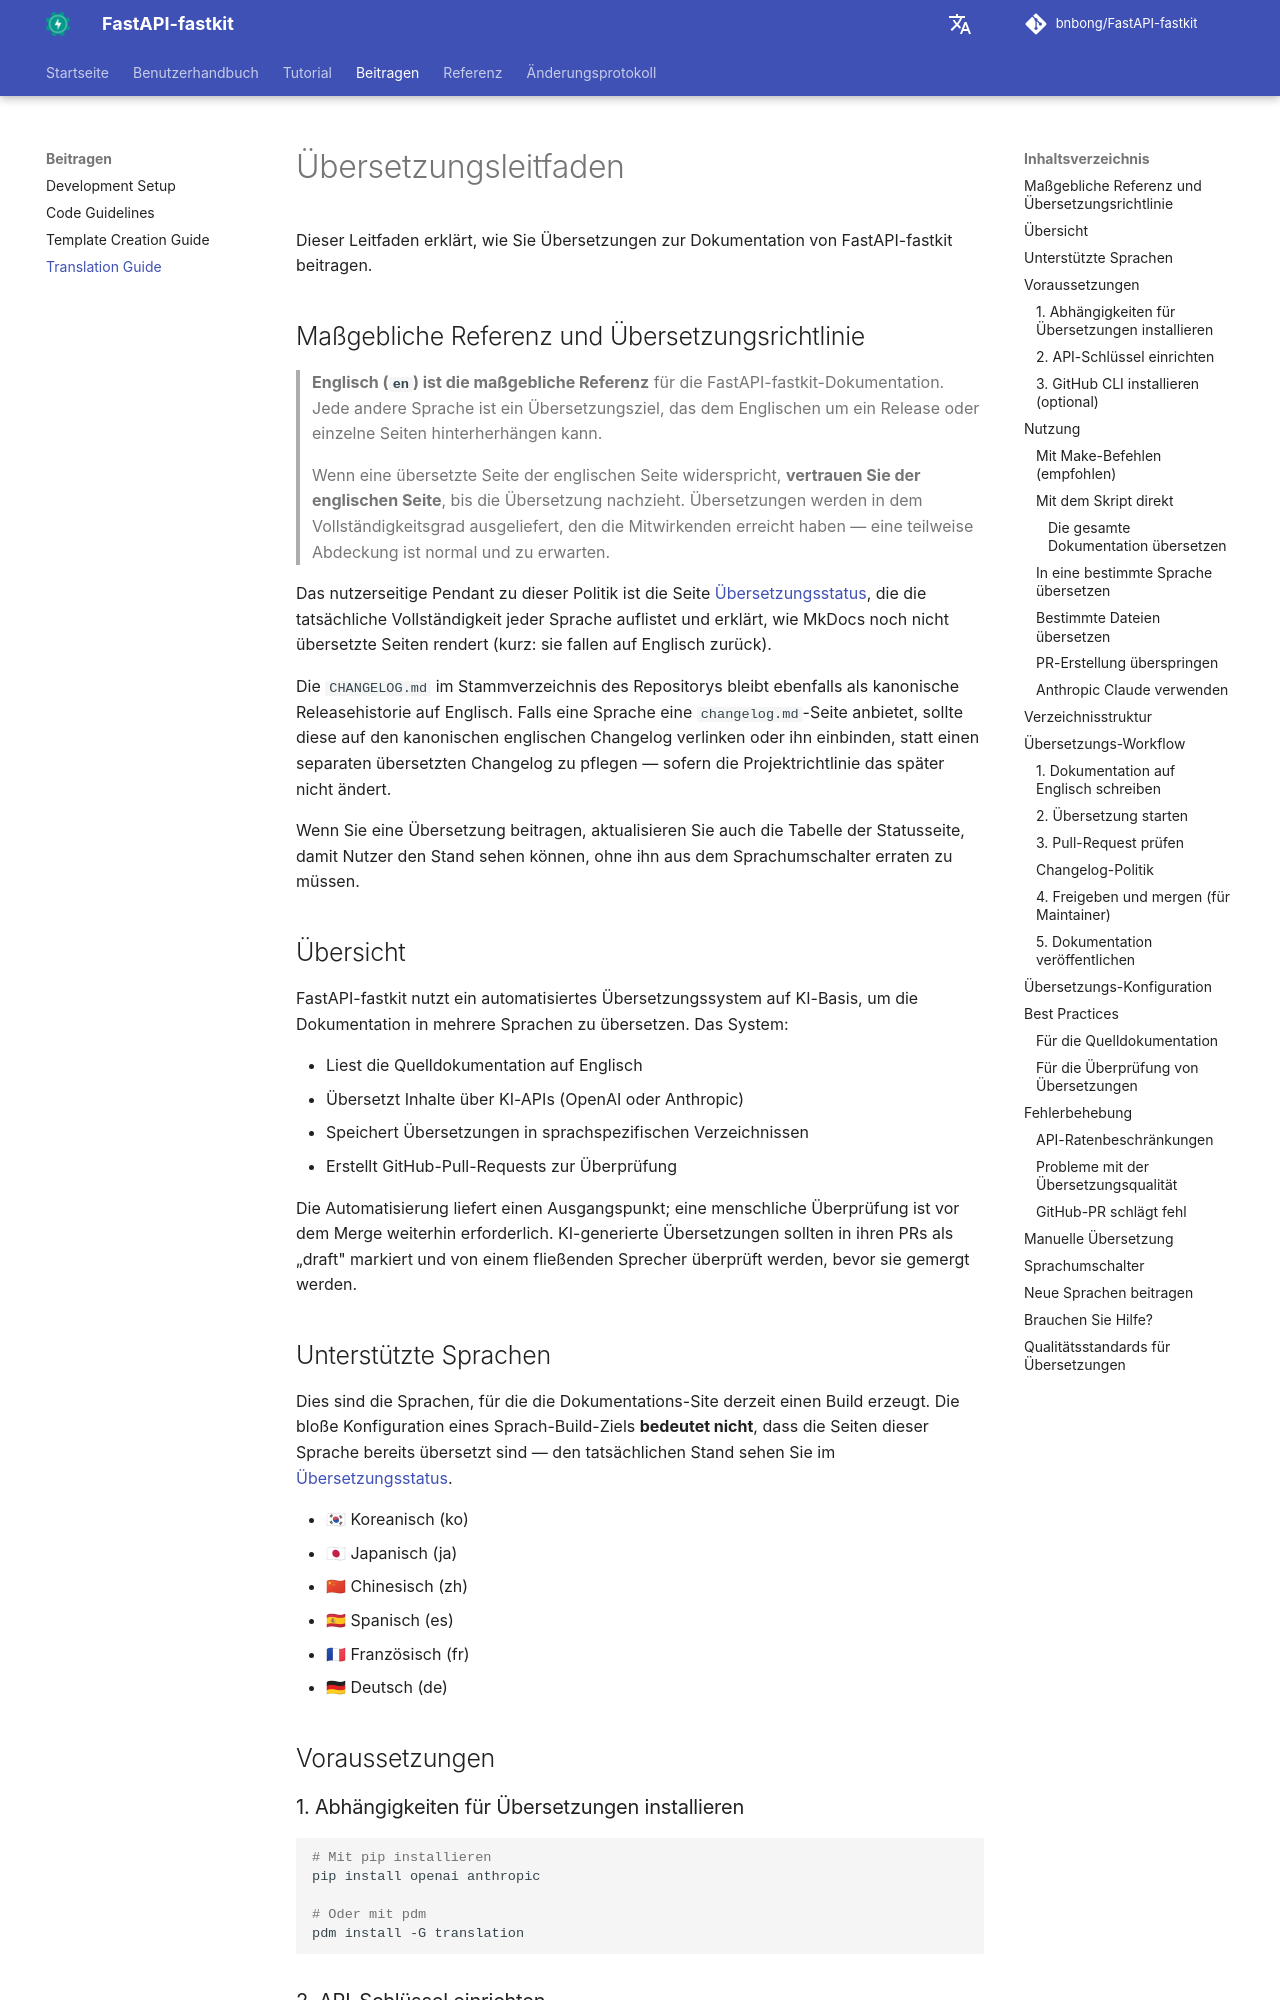

repository: bnbong/FastAPI-fastkit · page: de/contributing/translation-guide/index.html · generator: mkdocs

# Übersetzungsleitfaden

Dieser Leitfaden erklärt, wie Sie Übersetzungen zur Dokumentation von FastAPI-fastkit beitragen.

## Maßgebliche Referenz und Übersetzungsrichtlinie

> **Englisch (`en`) ist die maßgebliche Referenz** für die FastAPI-fastkit-Dokumentation. Jede andere Sprache ist ein Übersetzungsziel, das dem Englischen um ein Release oder einzelne Seiten hinterherhängen kann.
>
> Wenn eine übersetzte Seite der englischen Seite widerspricht, **vertrauen Sie der englischen Seite**, bis die Übersetzung nachzieht. Übersetzungen werden in dem Vollständigkeitsgrad ausgeliefert, den die Mitwirkenden erreicht haben — eine teilweise Abdeckung ist normal und zu erwarten.

Das nutzerseitige Pendant zu dieser Politik ist die Seite [Übersetzungsstatus](../reference/translation-status.md), die die tatsächliche Vollständigkeit jeder Sprache auflistet und erklärt, wie MkDocs noch nicht übersetzte Seiten rendert (kurz: sie fallen auf Englisch zurück).

Die `CHANGELOG.md` im Stammverzeichnis des Repositorys bleibt ebenfalls als kanonische Releasehistorie auf Englisch. Falls eine Sprache eine `changelog.md`-Seite anbietet, sollte diese auf den kanonischen englischen Changelog verlinken oder ihn einbinden, statt einen separaten übersetzten Changelog zu pflegen — sofern die Projektrichtlinie das später nicht ändert.

Wenn Sie eine Übersetzung beitragen, aktualisieren Sie auch die Tabelle der Statusseite, damit Nutzer den Stand sehen können, ohne ihn aus dem Sprachumschalter erraten zu müssen.

## Übersicht

FastAPI-fastkit nutzt ein automatisiertes Übersetzungssystem auf KI-Basis, um die Dokumentation in mehrere Sprachen zu übersetzen. Das System:

- Liest die Quelldokumentation auf Englisch
- Übersetzt Inhalte über KI-APIs (OpenAI oder Anthropic)
- Speichert Übersetzungen in sprachspezifischen Verzeichnissen
- Erstellt GitHub-Pull-Requests zur Überprüfung

Die Automatisierung liefert einen Ausgangspunkt; eine menschliche Überprüfung ist vor dem Merge weiterhin erforderlich. KI-generierte Übersetzungen sollten in ihren PRs als „draft" markiert und von einem fließenden Sprecher überprüft werden, bevor sie gemergt werden.
